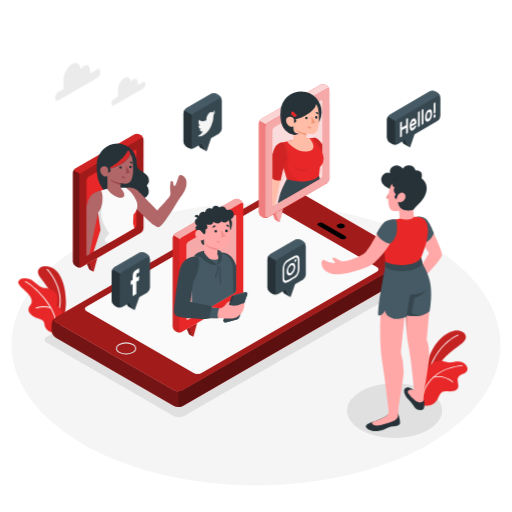
t = 0.00 s
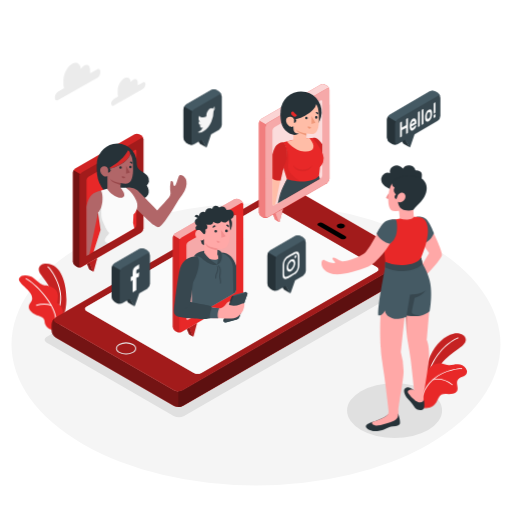
t = 0.56 s
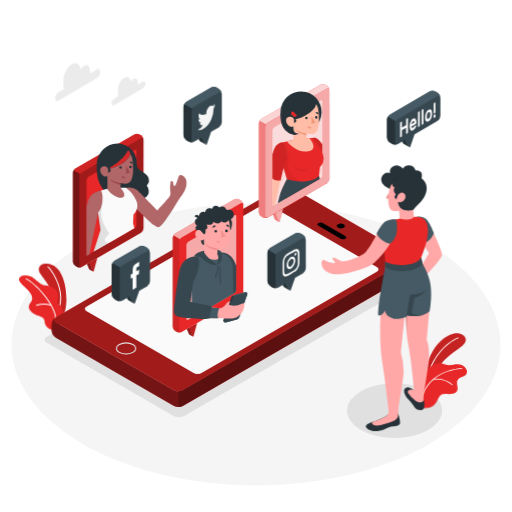
t = 0.94 s
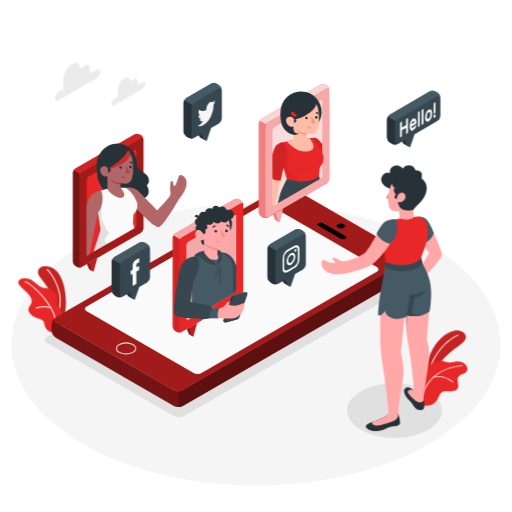
t = 1.50 s
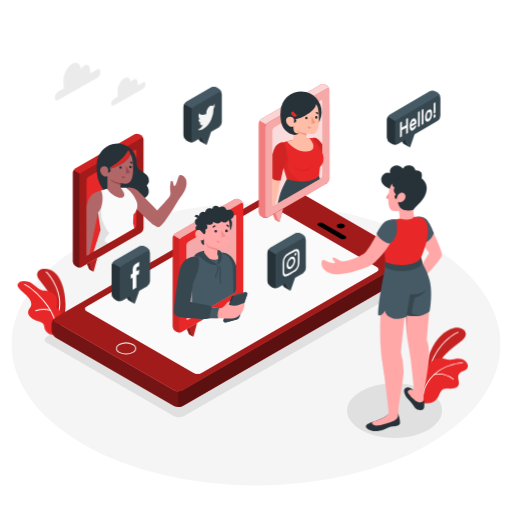
t = 2.06 s
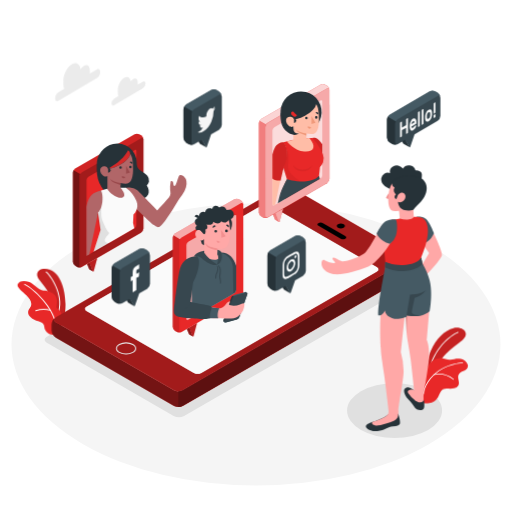
t = 2.44 s

The animated SVG that drew these frames (rendered in a browser with its animation timeline set to each time). Animation: 2 CSS @keyframes rules; one cycle of 3.00 s, repeats indefinitely.

<svg class="animated" id="freepik_stories-social-networking" xmlns="http://www.w3.org/2000/svg" viewBox="0 0 500 500" version="1.1" xmlns:xlink="http://www.w3.org/1999/xlink" xmlns:svgjs="http://svgjs.com/svgjs"><style>svg#freepik_stories-social-networking:not(.animated) .animable {opacity: 0;}svg#freepik_stories-social-networking.animated #freepik--Clouds--inject-35 {animation: 1.5s Infinite  linear wind;animation-delay: 0s;}svg#freepik_stories-social-networking.animated #freepik--Plants--inject-35 {animation: 3s Infinite  linear wind;animation-delay: 0s;}svg#freepik_stories-social-networking.animated #freepik--social-icons--inject-35 {animation: 3s Infinite  linear floating;animation-delay: 0s;}            @keyframes wind {                0% {                    transform: rotate( 0deg );                }                25% {                    transform: rotate( 1deg );                }                75% {                    transform: rotate( -1deg );                }            }                    @keyframes floating {                0% {                    opacity: 1;                    transform: translateY(0px);                }                50% {                    transform: translateY(-10px);                }                100% {                    opacity: 1;                    transform: translateY(0px);                }            }        </style><g id="freepik--Floor--inject-35" class="animable" style="transform-origin: 249.99px 336.36px;"><ellipse id="freepik--floor--inject-35" cx="249.99" cy="336.36" rx="238.75" ry="137.84" style="fill: rgb(245, 245, 245); transform-origin: 249.99px 336.36px;" class="animable"></ellipse></g><g id="freepik--Shadows--inject-35" class="animable" style="transform-origin: 237.662px 310.362px;"><ellipse id="freepik--Shadow--inject-35" cx="385.32" cy="400.95" rx="46.39" ry="26.79" style="fill: rgb(224, 224, 224); transform-origin: 385.32px 400.95px;" class="animable"></ellipse><path id="freepik--shadow--inject-35" d="M45.73,334.76l123.86,71.5a11.27,11.27,0,0,0,10.21,0L413,271.61c2.82-1.63,2.82-4.27,0-5.9L289.18,194.2a11.33,11.33,0,0,0-10.21,0L45.73,328.86C42.91,330.49,42.91,333.13,45.73,334.76Z" style="fill: rgb(224, 224, 224); transform-origin: 229.365px 300.234px;" class="animable"></path></g><g id="freepik--Clouds--inject-35" class="animable" style="transform-origin: 97.93px 82.3383px;"><g id="freepik--clouds--inject-35" class="animable" style="transform-origin: 97.93px 82.3383px;"><path d="M94.79,67.79l-7,4a9.55,9.55,0,0,0,.06-1.06V68.42c0-4.17-2.53-6.09-5.66-4.28a10.44,10.44,0,0,0-3.38,3.45c-.51-5.29-4.07-7.56-8.4-5.07-4.68,2.71-8.47,9.95-8.47,16.19v3.51a10.89,10.89,0,0,0,.72,4.12L56.83,89.7a7.51,7.51,0,0,0-3.14,6c0,2.32,1.4,3.38,3.14,2.38l38-21.92a7.53,7.53,0,0,0,3.14-6C97.93,67.85,96.52,66.78,94.79,67.79Z" style="fill: rgb(235, 235, 235); transform-origin: 75.83px 79.9829px;" id="elcb5dstqngxn" class="animable"></path><path d="M139.8,80l-5.29,3a7.31,7.31,0,0,0,.05-.8V80.5c0-3.15-1.92-4.59-4.28-3.23a7.81,7.81,0,0,0-2.54,2.6c-.39-4-3.08-5.7-6.35-3.82-3.53,2-6.39,7.51-6.39,12.22v2.64a8.43,8.43,0,0,0,.54,3.12l-4.39,2.53a5.69,5.69,0,0,0-2.37,4.53c0,1.75,1.06,2.55,2.37,1.79L139.8,86.34a5.66,5.66,0,0,0,2.37-4.53C142.17,80.07,141.11,79.27,139.8,80Z" style="fill: rgb(235, 235, 235); transform-origin: 125.475px 89.2259px;" id="elos0sx1350en" class="animable"></path></g></g><g id="freepik--Plants--inject-35" class="animable animator-active" style="transform-origin: 237.131px 328.055px;"><g id="freepik--plants--inject-35" class="animable" style="transform-origin: 433.287px 359.501px;"><path d="M415.73,370.78s-.49-14,4.79-25.76,13.7-19.82,22.4-21.83,17,5,8.42,12-24.47,15.12-29.08,37.06Z" style="fill: #E82828; transform-origin: 435.334px 347.545px;" id="el5zx9kz0itvj" class="animable"></path><g id="elproi93uuemb"><g style="opacity: 0.15; transform-origin: 435.334px 347.545px;" class="animable" id="elc8hkywstllk"><path d="M415.73,370.78s-.49-14,4.79-25.76,13.7-19.82,22.4-21.83,17,5,8.42,12-24.47,15.12-29.08,37.06Z" id="eln28ituvtm0b" class="animable" style="transform-origin: 435.334px 347.545px;"></path></g></g><path d="M417.78,366.81h-.1a.48.48,0,0,1-.35-.58c5.88-24.25,22.14-36.43,29.92-39.48a.48.48,0,0,1,.34.89c-7.61,3-23.55,14.95-29.34,38.82A.46.46,0,0,1,417.78,366.81Z" style="fill: rgb(255, 255, 255); transform-origin: 432.581px 346.773px;" id="eldy5owukcr0d" class="animable"></path><path d="M456.23,361.67c-.72,1.73-2.57,2.67-4.29,3.42s-3.59,1.55-4.48,3.19c-1.81,3.32,1.42,7.84-.53,11.08a5.86,5.86,0,0,1-3.94,2.42c-1.29.28-2.61.31-3.92.46a16.48,16.48,0,0,1-1.87-.1,8.51,8.51,0,0,0-5.4.72c-2.56,1.53-3.27,4.83-4.78,7.4A12.37,12.37,0,0,1,418.4,396c-2.94.46-7.37-.08-8.17-1.36-.6-1,1-4,1-5.16a47,47,0,0,1,.89-8.78,16.84,16.84,0,0,0,.45-4c-.05-1.51-.09-3-.12-4.52s-.44-2.9.1-4.56a17.07,17.07,0,0,1,2.43-4.35q1.43-2,2.89-4a23.57,23.57,0,0,1,3.82-4.33,12.32,12.32,0,0,1,9.42-2.64c2.75.38,5.47,1.85,8.29,1.65s5.42-1,8.23-.88a9.79,9.79,0,0,1,7.71,3.76A5.21,5.21,0,0,1,456.23,361.67Z" style="fill: #E82828; transform-origin: 433.287px 374.175px;" id="elj5cybampzzn" class="animable"></path><path d="M412.46,387.25h0a.42.42,0,0,1-.31-.51c6.15-25.8,33.05-30.21,39.38-29.92a.42.42,0,0,1,.4.44.42.42,0,0,1-.44.4c-6.19-.28-32.5,4-38.52,29.27A.42.42,0,0,1,412.46,387.25Z" style="fill: rgb(255, 255, 255); transform-origin: 432.034px 372.034px;" id="elxzr8mcd1d7" class="animable"></path><path d="M442.11,373.48a.39.39,0,0,1-.22-.11,22.44,22.44,0,0,0-18.51-4.69.42.42,0,1,1-.14-.83,23.28,23.28,0,0,1,19.23,4.91.42.42,0,0,1-.36.72Z" style="fill: rgb(255, 255, 255); transform-origin: 432.746px 370.458px;" id="elh774i2uoc6u" class="animable"></path></g><g id="freepik--plants--inject-35" class="animable" style="transform-origin: 41.0884px 292.144px;"><path d="M63.79,303.3C66.11,289,62.27,258.53,43,260c-4.2.3-8.52,4.54-4,10.54,3.66,4.92,7.51,9.71,10.51,15.08,3.15,5.65,3,12.25,4.12,18.59.48,2.66,1.48,5.88,4.14,6.38a4.53,4.53,0,0,0,4.33-2.09,11.68,11.68,0,0,0,1.63-4.77Z" style="fill: #E82828; transform-origin: 50.7353px 285.283px;" id="elrogotjy90ol" class="animable"></path><g id="eldeuhkfjqau"><path d="M63.79,303.3C66.11,289,62.27,258.53,43,260c-4.2.3-8.52,4.54-4,10.54,3.66,4.92,7.51,9.71,10.51,15.08,3.15,5.65,3,12.25,4.12,18.59.48,2.66,1.48,5.88,4.14,6.38a4.53,4.53,0,0,0,4.33-2.09,11.68,11.68,0,0,0,1.63-4.77Z" style="opacity: 0.15; transform-origin: 50.7353px 285.283px;" class="animable" id="elyb3300xrqx8"></path></g><path d="M57.75,302.11a.5.5,0,0,1-.34-.62c4.64-16.88-8.16-35.13-11.78-38a.5.5,0,0,1-.09-.7.51.51,0,0,1,.7-.09c3.73,2.92,16.92,21.6,12.13,39a.5.5,0,0,1-.62.35Z" style="fill: rgb(255, 255, 255); transform-origin: 52.4204px 282.355px;" id="elnmq05yeu96n" class="animable"></path><path d="M56,292c0-.26,0-.53,0-.8a9,9,0,0,0-2-5.49,9.27,9.27,0,0,0-1.69-1.5,17.41,17.41,0,0,0-7.54-3,23.3,23.3,0,0,1-3.63-.6c-3.39-1.1-6-4.39-8.93-6.35C29,272,20.89,270,18.18,274.32c-2,3.12,4,7.22,8.09,11.36s6.32,8.27,3.4,12.24c-2.51,3.4-3.15,6.86,2.16,10.56,4.72,3.28,11.45,2.47,11.63,8.29.1,3.32,3.74,8.34,9.26,7.47,1.88-.3,4.12-2.53,5.25-3.95a14.23,14.23,0,0,0,2.58-5.44,20.62,20.62,0,0,0,.38-8.6,11.76,11.76,0,0,0-1.35-4.08c-.81-1.31-2.34-2.29-3.51-3.31a2.08,2.08,0,0,1-.45-.49,1.94,1.94,0,0,1-.1-1.24A38.12,38.12,0,0,0,56,292Z" style="fill: #E82828; transform-origin: 39.4984px 298.055px;" id="el1cb87uiraxo" class="animable"></path><path d="M54.44,315.55a.49.49,0,0,1-.36-.45c-.82-16-21.14-35.68-29.49-39.69a.5.5,0,0,1-.23-.67.49.49,0,0,1,.66-.23c8.52,4.08,29.22,24.15,30.06,40.54a.49.49,0,0,1-.47.52A.47.47,0,0,1,54.44,315.55Z" style="fill: rgb(255, 255, 255); transform-origin: 39.6949px 295.015px;" id="elyudl85o8x79" class="animable"></path><path d="M35.19,301.3a.53.53,0,0,1-.32-.3.51.51,0,0,1,.28-.65A25.3,25.3,0,0,1,49.74,300h0a.5.5,0,0,1,.34.61.5.5,0,0,1-.61.35,24.71,24.71,0,0,0-14,.36A.53.53,0,0,1,35.19,301.3Z" style="fill: rgb(255, 255, 255); transform-origin: 42.4673px 300.212px;" id="elctq2g0374bs" class="animable"></path></g></g><g id="freepik--Device--inject-35" class="animable" style="transform-origin: 226.62px 289.417px;"><g id="freepik--Mobile--inject-35" class="animable" style="transform-origin: 226.62px 289.417px;"><g id="freepik--device--inject-35" class="animable" style="transform-origin: 226.62px 289.417px;"><path d="M54,310.09c-1.73,1.34-1.54,3.25.56,4.46l115.32,66.59a9.29,9.29,0,0,0,8.39,0l220.4-127.24c2.13-1.23,2.3-3.17.49-4.51a9.34,9.34,0,0,1,3.7,6.94v5.54a9.23,9.23,0,0,1-4.2,7.27L178.29,396.37a9.28,9.28,0,0,1-8.4,0L54.57,329.79a9.2,9.2,0,0,1-4.19-7.26l0-5.56A9.39,9.39,0,0,1,54,310.09Z" style="fill: #E82828; transform-origin: 226.62px 323.382px;" id="eli39cedf6jy" class="animable"></path><g id="els50pz45kl7p"><path d="M54,310.09c-1.73,1.34-1.54,3.25.56,4.46l115.32,66.59a9.29,9.29,0,0,0,8.39,0l220.4-127.24c2.13-1.23,2.3-3.17.49-4.51a9.34,9.34,0,0,1,3.7,6.94v5.54a9.23,9.23,0,0,1-4.2,7.27L178.29,396.37a9.28,9.28,0,0,1-8.4,0L54.57,329.79a9.2,9.2,0,0,1-4.19-7.26l0-5.56A9.39,9.39,0,0,1,54,310.09Z" style="opacity: 0.5; transform-origin: 226.62px 323.382px;" class="animable" id="eluarbvtijkro"></path></g><path d="M54.56,314.55l115.32,66.59a9.29,9.29,0,0,0,8.39,0l220.4-127.24c2.31-1.34,2.31-3.51,0-4.84L283.35,182.46a9.29,9.29,0,0,0-8.39,0L54.56,309.71C52.25,311.05,52.25,313.22,54.56,314.55ZM257.22,199.68c2-1.15,4-.48,6,.67l104.86,60.54c2,1.14,2,3,0,4.15L196.52,364.11a8,8,0,0,1-7.2,0L84.47,303.57c-2-1.15-2-3,0-4.15Z" style="fill: #E82828; transform-origin: 226.615px 281.8px;" id="elcm4qfhksuq" class="animable"></path><g id="elobu7hi931m"><path d="M54.56,314.55l115.32,66.59a9.29,9.29,0,0,0,8.39,0l220.4-127.24c2.31-1.34,2.31-3.51,0-4.84L283.35,182.46a9.29,9.29,0,0,0-8.39,0L54.56,309.71C52.25,311.05,52.25,313.22,54.56,314.55ZM257.22,199.68c2-1.15,4-.48,6,.67l104.86,60.54c2,1.14,2,3,0,4.15L196.52,364.11a8,8,0,0,1-7.2,0L84.47,303.57c-2-1.15-2-3,0-4.15Z" style="opacity: 0.3; transform-origin: 226.615px 281.8px;" class="animable" id="elr3x5pk00rr"></path></g><path d="M399.16,249.38a9.34,9.34,0,0,1,3.7,6.94v5.54a9.25,9.25,0,0,1-4.2,7.27L178.29,396.37a8.71,8.71,0,0,1-4.21,1V382.13a8.51,8.51,0,0,0,4.19-1l220.4-127.24C400.8,252.66,401,250.72,399.16,249.38Z" style="fill: #E82828; transform-origin: 288.47px 323.376px;" id="elgdr4k5vdfen" class="animable"></path><g id="el6o03m01pjf2"><path d="M399.16,249.38a9.34,9.34,0,0,1,3.7,6.94v5.54a9.25,9.25,0,0,1-4.2,7.27L178.29,396.37a8.71,8.71,0,0,1-4.21,1V382.13a8.51,8.51,0,0,0,4.19-1l220.4-127.24C400.8,252.66,401,250.72,399.16,249.38Z" style="opacity: 0.6; transform-origin: 288.47px 323.376px;" class="animable" id="elahv9tb36u4"></path></g><path d="M330,222.3c-1.56-.9-1.56-2.35,0-3.25a6.19,6.19,0,0,1,5.62,0c1.55.9,1.55,2.35,0,3.25A6.25,6.25,0,0,1,330,222.3Z" id="el8gk89mo3c5t" class="animable" style="transform-origin: 332.806px 220.671px;"></path><path d="M123.12,346.14a14.07,14.07,0,0,1-6.87-1.64h0c-1.93-1.12-3-2.63-3-4.26s1.06-3.14,3-4.25A15.19,15.19,0,0,1,130,336c1.93,1.11,3,2.62,3,4.25s-1.06,3.14-3,4.26A14.07,14.07,0,0,1,123.12,346.14Zm0-10.81a13,13,0,0,0-6.37,1.52c-1.61.93-2.49,2.13-2.49,3.39s.88,2.46,2.49,3.39h0a14.09,14.09,0,0,0,12.74,0c1.61-.93,2.49-2.13,2.49-3.39s-.88-2.46-2.49-3.39A13.07,13.07,0,0,0,123.12,335.33Z" style="fill: rgb(230, 230, 230); transform-origin: 123.125px 340.247px;" id="elt01uoxqclyj" class="animable"></path><path d="M332.72,233.07,311,220.53c-1.29-.74-1.36-1.92-.14-2.62a5,5,0,0,1,4.54.08l21.71,12.54c1.3.74,1.36,1.92.15,2.62A5.07,5.07,0,0,1,332.72,233.07Z" id="elimxft3pgi" class="animable" style="transform-origin: 324.057px 225.526px;"></path><path d="M257.22,199.68c2-1.15,4-.48,6,.67l104.86,60.54c2,1.14,2,3,0,4.15L196.52,364.11a8,8,0,0,1-7.2,0L84.47,303.57c-2-1.15-2-3,0-4.15Z" style="fill: rgb(250, 250, 250); transform-origin: 226.275px 282.024px;" id="elwhgwze2vri" class="animable"></path></g></g></g><g id="freepik--character-bubbles--inject-35" class="animable" style="transform-origin: 196.41px 205.396px;"><g id="freepik--character-bubble--inject-35" class="animable" style="transform-origin: 126.669px 197.856px;"><g id="freepik--speach-bubble--inject-35" class="animable" style="transform-origin: 105.625px 197.856px;"><path d="M90.77,265.09l-3.45-2a.43.43,0,0,1-.22-.2l-2.16-5.22,2.81-1.63-.08.25Z" style="fill: #E82828; transform-origin: 87.855px 260.565px;" id="el0mcfcdj0jxa" class="animable"></path><g id="el2o5jjfhaijd"><g style="opacity: 0.4; transform-origin: 87.855px 260.565px;" class="animable" id="elb556bfdt73l"><path d="M90.77,265.09l-3.45-2a.43.43,0,0,1-.22-.2l-2.16-5.22,2.81-1.63-.08.25Z" id="el63hsothizc8" class="animable" style="transform-origin: 87.855px 260.565px;"></path></g></g><path d="M87.32,256.3l3.28,8.62a.49.49,0,0,0,.89-.08L95,251.89Z" style="fill: #E82828; transform-origin: 91.16px 258.53px;" id="elk78s6b8v88" class="animable"></path><g id="eldi4j4ypbu6w"><path d="M87.32,256.3l3.28,8.62a.49.49,0,0,0,.89-.08L95,251.89Z" style="opacity: 0.2; transform-origin: 91.16px 258.53px;" class="animable" id="el8mioc6oz5ox"></path></g><path d="M140.11,136.14a5.08,5.08,0,0,0-2.29-4L136,131.09a5.08,5.08,0,0,0-4.59,0L73.42,164.55a5.05,5.05,0,0,0-2.29,4v87a5.05,5.05,0,0,0,2.29,4l1.87,1.08a5.06,5.06,0,0,0,4.58,0l57.8-33.4a5.31,5.31,0,0,0,2.45-4.24Z" style="fill: #E82828; transform-origin: 105.625px 195.86px;" id="elh39g2apxu3" class="animable"></path><g id="elmq2x5mhy9o"><path d="M80,260.51l57.67-33.29a5.42,5.42,0,0,0,2.45-4.24V136.32c0-1.56-1.09-2.19-2.44-1.41L80,168.17a5.42,5.42,0,0,0-2.45,4.24V259.1C77.55,260.66,78.65,261.29,80,260.51Z" style="opacity: 0.3; transform-origin: 108.835px 197.71px;" class="animable" id="elkepqqbym8dn"></path></g><path d="M86.36,248.81l45-25.95a4.1,4.1,0,0,0,1.85-3.21v-72c0-1.19-.83-1.66-1.85-1.07L86.36,172.56a4.09,4.09,0,0,0-1.86,3.21v72C84.5,248.92,85.33,249.4,86.36,248.81Z" style="fill: #E82828; transform-origin: 108.855px 197.694px;" id="elor1jcdgxh5" class="animable"></path><g id="elrqaolrwy2un"><path d="M71.13,255.57a5.05,5.05,0,0,0,2.29,4l1.87,1.08a5.09,5.09,0,0,0,4.19.19c-1.08.41-1.9-.21-1.9-1.51V172.25a4.75,4.75,0,0,1,.67-2.26l-6.45-3.73a4.64,4.64,0,0,0-.67,2.26Z" style="opacity: 0.5; transform-origin: 75.305px 213.731px;" class="animable" id="elt26t4djys4a"></path></g><g id="elvhsp1bq8sy"><path d="M140.1,136c0-1.11-1-1.92-2.43-1.1l-57.8,33.37A4.44,4.44,0,0,0,78.26,170l-6.45-3.72a4.51,4.51,0,0,1,1.61-1.71l57.94-33.46a5.08,5.08,0,0,1,4.59,0l1.87,1.08A5.11,5.11,0,0,1,140.1,136Z" style="opacity: 0.1; transform-origin: 105.955px 150.281px;" class="animable" id="el3hiwxtxugyg"></path></g></g><path d="M133.78,195.05c-6.14.18-22.55-.73-22.55-.73h0A32.48,32.48,0,0,1,94.48,165.9v-5.09a20.63,20.63,0,0,1,16-20.27,18.88,18.88,0,0,1,23.06,18.4c0,2.5.44,4.76,2.33,6.57a18,18,0,0,0,3.43,2.35,16,16,0,0,1,4.59,3.78,7.25,7.25,0,0,1,1.6,5.59,6.83,6.83,0,0,1-1.76,3.37.61.61,0,0,0-.13,1c1.64,2.54,2.32,5.93.94,8.63a8.25,8.25,0,0,1-4.23,3.7,16.62,16.62,0,0,1-5.59,1.13Z" style="fill: rgb(38, 50, 56); transform-origin: 120.017px 167.573px;" id="el21o2armt3wc" class="animable"></path><path d="M103.65,197.48a12.74,12.74,0,0,1-7.88,10.24h0l-8.44,40.53-2.82,1.62-.1-48c2.46-12.22,6.68-13.64,14.25-15.83C98.65,186.07,104.8,190,103.65,197.48Z" style="fill: rgb(177, 102, 104); transform-origin: 94.1017px 217.955px;" id="elt21t9l8rqo" class="animable"></path><path d="M174,195.78a227.89,227.89,0,0,1-12.74,19.79c-1.14,1.51-4.31,5.69-6,6.11-2.11.52-3.91-1.15-5-1.92-3.83-2.66-23.64-22.36-23.64-22.36-6.17-8.6-4.61-14.08-3.78-14.08s7.16-1.66,12.58,3.63c4.09,4,18.09,18.47,18.09,18.47,3.31-3.88,5.48-5.8,8.78-9.7,1.6-1.89,4-3.93,4.16-6.54a23.79,23.79,0,0,0-.32-3.56,30,30,0,0,1,.51-8.13,1.08,1.08,0,0,1,.1-.35.79.79,0,0,1,.39-.33,1.43,1.43,0,0,1,1.62.65,3.85,3.85,0,0,1,.49,1.8,5,5,0,0,0,.4,1.84.86.86,0,0,0,.24.3.72.72,0,0,0,.38.1c.76,0,1.16-.81,1.43-1.41a26.36,26.36,0,0,0,1.58-4.33c.27-1,.74-2,1.08-3a3.09,3.09,0,0,1,.93-1.57,2.83,2.83,0,0,1,2.88.19,8.13,8.13,0,0,1,1.43.89,7.83,7.83,0,0,1,2.42,4.51,12.47,12.47,0,0,1-.39,6,22.83,22.83,0,0,1-3.79,7.55C176.5,192.15,175.1,193.87,174,195.78Z" style="fill: rgb(177, 102, 104); transform-origin: 152.121px 196.331px;" id="elk2zu31qdk6c" class="animable"></path><path d="M130.34,209.58l-.4,8.28,1.22,5.09-19.74,11.4-20,11.52,6.72-21.3-2.42-16.84h0c.26-.22,3.22-3.2,4.18-10.24.9-6.73-.78-10.74-1.3-11.41.27-.09,6.27-1.71,6.27-1.71l12.79-1,5.3-.08a31,31,0,0,1,10.27,13C136.41,204.07,130.34,209.58,130.34,209.58Z" style="fill: rgb(250, 250, 250); transform-origin: 112.786px 214.58px;" id="elau4k2iag7g4" class="animable"></path><g id="el6bqb2fa9kg"><path d="M102.39,234.13c.85-3.79,5.53-5.84,3.68-7.37S99.49,215.63,99,211.22a59.23,59.23,0,0,1,0-10.28h0c-1.17,5.73-3.64,8.23-3.87,8.43h0l2.42,16.84-6.72,21.3,17.38-10C104.2,237.55,101.9,236.3,102.39,234.13Z" style="opacity: 0.1; transform-origin: 99.52px 224.225px;" class="animable" id="elfbv4mf0s8x8"></path></g><g id="elkvio3vu1k0h"><path d="M127.09,150.27c-.38,3.71-4.53,7.62-10.71,11.07s-10.84,3.32-10.84,3.32C121.19,156.56,125,146.8,125,146.8,127.09,147.71,127.09,150.27,127.09,150.27Z" style="fill: #E82828; opacity: 0.9; transform-origin: 116.315px 155.73px;" class="animable" id="el17r08yk3ypu"></path></g><path d="M127.09,150.27c1.28,1.29,3,4.67,2.86,16-.15,9.58-3.23,12-4.79,12.66s-4.56.3-7.49-.17l0,4.67s4,4.5,3.72,7.13-4.29,4.58-11.82-1c-3.66-2.73-4.69-5.14-4.69-5.14l0-12.58s-1.71,1.68-4.64-.85c-2.43-2.09-3.26-5.63-1.4-7.55a4.19,4.19,0,0,1,6.68,1.28s4.66.14,10.85-3.31S126.7,154,127.09,150.27Z" style="fill: rgb(177, 102, 104); transform-origin: 113.891px 171.709px;" id="elad6kohf55fs" class="animable"></path><path d="M118.89,163.53a1.23,1.23,0,0,1-1.13,1.32,1.25,1.25,0,0,1-1.28-1.19,1.21,1.21,0,1,1,2.41-.13Z" style="fill: rgb(38, 50, 56); transform-origin: 117.682px 163.573px;" id="elu324qtajxc" class="animable"></path><path d="M119.05,171.76l3.2,1a1.63,1.63,0,0,1-2.06,1.16A1.76,1.76,0,0,1,119.05,171.76Z" style="fill: rgb(154, 74, 77); transform-origin: 120.615px 172.876px;" id="eluk5ssgr1lc" class="animable"></path><path d="M129.09,160.14l-2.45-1.67a1.42,1.42,0,0,1,2-.43A1.55,1.55,0,0,1,129.09,160.14Z" style="fill: rgb(38, 50, 56); transform-origin: 127.981px 158.969px;" id="elc3x2gr7cqbl" class="animable"></path><path d="M128.55,163a1.2,1.2,0,1,1-1.27-1.19A1.23,1.23,0,0,1,128.55,163Z" style="fill: rgb(38, 50, 56); transform-origin: 127.35px 163.009px;" id="elyijey7u3f8" class="animable"></path><polygon points="123.12 161.73 123.11 169.57 126.92 168.37 123.12 161.73" style="fill: rgb(154, 74, 77); transform-origin: 125.015px 165.65px;" id="el9597gjbg03m" class="animable"></polygon><path d="M117.67,178.73c-3.08-.38-9.43-2.15-10.43-4.65a6.5,6.5,0,0,0,2.24,3.18c1.91,1.61,8.21,3.39,8.21,3.39Z" style="fill: rgb(154, 74, 77); transform-origin: 112.465px 177.365px;" id="elbq0s27usbk" class="animable"></path><path d="M105.56,168.6a2.41,2.41,0,1,0,0-4.82Z" style="fill: rgb(38, 50, 56); transform-origin: 106.765px 166.19px;" id="elj16o2k8e0m9" class="animable"></path></g><g id="freepik--character-bubble--inject-35" class="animable" style="transform-origin: 205.126px 261.371px;"><g id="freepik--speach-bubble--inject-35" class="animable" style="transform-origin: 203.105px 261.371px;"><path d="M188.26,328.62l-3.45-2a.48.48,0,0,1-.22-.2l-2.17-5.22,2.82-1.63-.09.25Z" style="fill: #E82828; transform-origin: 185.34px 324.095px;" id="el7yc94x4e7kl" class="animable"></path><g id="elgh0gkyj65bk"><g style="opacity: 0.4; transform-origin: 185.34px 324.095px;" class="animable" id="el7iwd1k4aljx"><path d="M188.26,328.62l-3.45-2a.48.48,0,0,1-.22-.2l-2.17-5.22,2.82-1.63-.09.25Z" id="elmrzcdiclmid" class="animable" style="transform-origin: 185.34px 324.095px;"></path></g></g><path d="M184.81,319.83l3.28,8.62a.49.49,0,0,0,.89-.08l3.46-12.95Z" style="fill: #E82828; transform-origin: 188.625px 322.06px;" id="el7zw1sv48ggp" class="animable"></path><g id="el7um5uds0paw"><path d="M184.81,319.83l3.28,8.62a.49.49,0,0,0,.89-.08l3.46-12.95Z" style="opacity: 0.2; transform-origin: 188.625px 322.06px;" class="animable" id="ele257binmx1"></path></g><path d="M237.59,199.67a5.05,5.05,0,0,0-2.29-4l-1.87-1.08a5.06,5.06,0,0,0-4.58,0l-57.94,33.46a5.06,5.06,0,0,0-2.3,4V319.1a5.06,5.06,0,0,0,2.3,4l1.86,1.08a5.08,5.08,0,0,0,4.59,0l57.8-33.41a5.29,5.29,0,0,0,2.44-4.23Z" style="fill: #E82828; transform-origin: 203.105px 259.385px;" id="el4zjqoonumvr" class="animable"></path><g id="el6ne8s0mb31n"><path d="M183.84,312.34l45-25.95a4.1,4.1,0,0,0,1.85-3.21v-72c0-1.18-.83-1.66-1.85-1.07l-45,26A4.1,4.1,0,0,0,182,239.3v72C182,312.45,182.82,312.93,183.84,312.34Z" style="fill: rgb(255, 255, 255); opacity: 0.6; transform-origin: 206.345px 261.225px;" class="animable" id="eliw8xat7hldk"></path></g><g id="ellvif8vvc2z"><path d="M168.61,319.1a5.06,5.06,0,0,0,2.3,4l1.86,1.08a5.16,5.16,0,0,0,4.2.19c-1.08.41-1.9-.21-1.9-1.51v-87a4.65,4.65,0,0,1,.68-2.26l-6.46-3.73a4.75,4.75,0,0,0-.67,2.26Z" style="opacity: 0.1; transform-origin: 172.79px 277.299px;" class="animable" id="ely1tb84o9cd9"></path></g><g id="elk2yn7x254f"><path d="M237.59,199.54c0-1.11-1.06-1.92-2.44-1.1l-57.79,33.37a4.54,4.54,0,0,0-1.62,1.71l-6.45-3.72a4.61,4.61,0,0,1,1.62-1.71l57.94-33.47a5.13,5.13,0,0,1,4.58,0l1.88,1.08A5.16,5.16,0,0,1,237.59,199.54Z" style="fill: rgb(255, 255, 255); opacity: 0.6; transform-origin: 203.44px 213.8px;" class="animable" id="el0188oql76566"></path></g></g><path d="M230.65,283.18V259.39c-2.45-7.54-7.62-13.52-15.67-12.76l7.43,18.66L228,286.83l.76-.44A4.1,4.1,0,0,0,230.65,283.18Z" style="fill: rgb(55, 71, 79); transform-origin: 222.815px 266.697px;" id="elzqp4eyp66ag" class="animable"></path><path d="M192.2,250.21c-1.89.84-3,3.57-3.72,5.5a30.53,30.53,0,0,0-2,9.35l.89,26.08-.32,19.34,41-23.65s-.56-18.64-.56-25.35c0-.3,0-.61,0-.92a15.1,15.1,0,0,0-11.9-13.87c-2.33-.53-16.24,1.27-16.24,1.27l-7.12,2.25Z" style="fill: rgb(69, 90, 100); transform-origin: 207.265px 278.536px;" id="elewnwwwtfxrl" class="animable"></path><path d="M215.81,274.65a15,15,0,0,0-.31-2.22,12.7,12.7,0,0,1-.36-2.46,16.32,16.32,0,0,1,.27-2.51c.44-2.82.58-6-1.52-8.24-.22-.24-.94-.23-.69.23a10.2,10.2,0,0,1,1.36,4.1,19.3,19.3,0,0,1-.34,4.36,12.66,12.66,0,0,0-.18,2.38,16.16,16.16,0,0,0,.38,2.17,20.56,20.56,0,0,1,.39,2.05c0,.34.07.69.08,1a5.35,5.35,0,0,0,0,1.2c.07.26.45.48.62.19A4.62,4.62,0,0,0,215.81,274.65Z" style="fill: rgb(55, 71, 79); transform-origin: 214.494px 268.051px;" id="elc492flll47" class="animable"></path><path d="M213.09,261.56c-.08-.7-.37-1.91-1.21-2.08-.14,0-.2.12-.17.23a7.72,7.72,0,0,1,.42,1.11,7.36,7.36,0,0,1,.1,1.25,11.36,11.36,0,0,1-.33,2.6c-.3,1.17-1,2.23-1.3,3.4a6.44,6.44,0,0,0-.07,4.18c.06.14.26.23.34.07a7.79,7.79,0,0,0,.42-2.6,9.35,9.35,0,0,1,.53-2.16,17.44,17.44,0,0,0,1.15-3.17A10,10,0,0,0,213.09,261.56Z" style="fill: rgb(55, 71, 79); transform-origin: 211.678px 265.943px;" id="elkdbe8t73di" class="animable"></path><path d="M202.9,218.67a11.83,11.83,0,1,0,11.83-11.83A11.83,11.83,0,0,0,202.9,218.67Z" style="fill: rgb(38, 50, 56); transform-origin: 214.73px 218.67px;" id="ell0r1tw2k8q" class="animable"></path><path d="M194.28,227.08s1.92,9,2.69,10.49a4.07,4.07,0,0,0,2.35,1.9l-.13-6.34Z" style="fill: rgb(38, 50, 56); transform-origin: 196.8px 233.275px;" id="el3tpjbfjq4fx" class="animable"></path><path d="M196.75,214.16a2.1,2.1,0,0,0-1.08-1.33,2.61,2.61,0,0,0-1.14-.15,5.06,5.06,0,0,0-3,1.12,3.83,3.83,0,0,0-1.37,2.82,5.06,5.06,0,0,0,2.05,3.7,2.45,2.45,0,0,0-1.24,2.89,4.47,4.47,0,0,0,1.42,2.13,11.21,11.21,0,0,0,1.74,1.56,3.27,3.27,0,0,0,1.39.33,23.34,23.34,0,0,1,2.34.27l-.45-5c-.12-1.36-.25-2.72-.37-4.08,0-.6-.13-1.21-.16-1.81a10.72,10.72,0,0,0-.14-2.4Z" style="fill: rgb(38, 50, 56); transform-origin: 194.01px 220.085px;" id="eljxfiw4zq9u" class="animable"></path><path d="M199,227.5c-.72.43-1.75-1-2.65-1.89s-3.8-2.21-5.26.85,1.29,7.25,3.58,8c4,1.24,4.55-1.3,4.55-1.3l.29,16h0c4.92,6.31,18.57,5.82,12.88-.76v-5.69a25,25,0,0,0,5.33.27c2.91-.45,4.74-2.74,5.62-5.89,1.42-5.06,2-9.14.75-19.08-1.31-10.91-14-11-20.84-6.71S199,227.5,199,227.5Z" style="fill: rgb(255, 168, 167); transform-origin: 207.729px 231.143px;" id="elyzmqiwz60d" class="animable"></path><path d="M212,258.22a36.79,36.79,0,0,1-12.59-11.38l0-2.11s-5.85,1.15-7.86,3.08-2,2.67-2,2.67l2.88-.27s2-.5,5.47,2.65C202.36,256.91,209.43,260.22,212,258.22Z" style="fill: rgb(55, 71, 79); transform-origin: 200.775px 251.775px;" id="el95kmzk031g" class="animable"></path><path d="M212.35,245.26v3.11a10.27,10.27,0,0,1,.84,3.7,22.71,22.71,0,0,1-1.17,6.15s1.16,0,2.7-1.74c2.59-2.88,1.92-7.71,1.69-9.21s-1.88-2.76-4.07-3.31Z" style="fill: rgb(55, 71, 79); transform-origin: 214.34px 251.09px;" id="el3bcs00xi0zq" class="animable"></path><path d="M195.25,218.17c-.2-1.06.39-2.09.26-3.15s-.81-1.55-1.11-2.44a4.38,4.38,0,0,1,.57-3.83,4.7,4.7,0,0,1,3.38-1.94,2.65,2.65,0,0,1,2,.52,3.47,3.47,0,0,1,.78-2.39,4.49,4.49,0,0,1,2.78-1.65,4.8,4.8,0,0,1,1.73.09c.16,0,1.5.42,1.47.6a3.78,3.78,0,0,1,3-3,4.32,4.32,0,0,1,4,1.53,4.31,4.31,0,0,1,4.25-.53,4.8,4.8,0,0,1,1.83,1.24,5.26,5.26,0,0,1,.66.89c.18.3.2.68.37.95a6.32,6.32,0,0,1,3.42-.2,4.93,4.93,0,0,1,3.64,4.34,4.5,4.5,0,0,1-.81,3.23,4,4,0,0,1-3.91,1.43,4.38,4.38,0,0,1-7.46,2.11,4.05,4.05,0,0,1-1.31,1.48,4.78,4.78,0,0,1-3.43.56,5.53,5.53,0,0,1-3-1.55,3.24,3.24,0,0,1-2.54,2.89,9.52,9.52,0,0,1-4.11-.14,4.07,4.07,0,0,1,.83,2.87,2.26,2.26,0,0,1-2,2,6.58,6.58,0,0,1,0,3.27,2,2,0,0,1-.63,1.13c-1.25.95-2.73-2.18-3.48-2.85-.46-.43-.43-1.41-.46-2s0-1.17,0-1.75a7.6,7.6,0,0,0,.17-1.12C195.9,219.86,195.42,219.05,195.25,218.17Z" style="fill: rgb(38, 50, 56); transform-origin: 211.255px 214.794px;" id="el3o57tigmk8x" class="animable"></path><path d="M194.38,213.63,190,211.28a2.41,2.41,0,0,1,3.31-1.1A2.62,2.62,0,0,1,194.38,213.63Z" style="fill: rgb(38, 50, 56); transform-origin: 192.326px 211.764px;" id="el4rli9hjj3hu" class="animable"></path><path d="M212.35,242.68s-6.49-1.31-8.76-2.51a7.5,7.5,0,0,1-3.14-3.11,10.1,10.1,0,0,0,1.78,3.66c1.66,2.12,10.12,3.69,10.12,3.69Z" style="fill: rgb(242, 143, 143); transform-origin: 206.4px 240.735px;" id="ellzxiiogqqb" class="animable"></path><path d="M212,225.88a1.3,1.3,0,1,1-1.3-1.36A1.33,1.33,0,0,1,212,225.88Z" style="fill: rgb(38, 50, 56); transform-origin: 210.701px 225.82px;" id="elwp6kdy1pof" class="animable"></path><path d="M210.65,221l-2.78,1.54a1.67,1.67,0,0,1,.65-2.22A1.55,1.55,0,0,1,210.65,221Z" style="fill: rgb(38, 50, 56); transform-origin: 209.166px 221.336px;" id="el0xkkrfay4uve" class="animable"></path><path d="M211.76,234.86l3,1.12a1.56,1.56,0,0,1-2,1A1.66,1.66,0,0,1,211.76,234.86Z" style="fill: rgb(242, 143, 143); transform-origin: 213.212px 235.963px;" id="eliq06p25ae9" class="animable"></path><path d="M223.26,222.05l-2.54-2a1.53,1.53,0,0,1,2.2-.34A1.69,1.69,0,0,1,223.26,222.05Z" style="fill: rgb(38, 50, 56); transform-origin: 222.152px 220.719px;" id="el6y92c8kvttt" class="animable"></path><path d="M222.48,225.51a1.32,1.32,0,0,1-1.31,1.34,1.35,1.35,0,1,1,1.31-1.34Z" style="fill: rgb(38, 50, 56); transform-origin: 221.13px 225.501px;" id="elmgppydzs92j" class="animable"></path><polygon points="215.85 224.27 216.27 232.1 220.36 230.7 215.85 224.27" style="fill: rgb(242, 143, 143); transform-origin: 218.105px 228.185px;" id="elg2qs4zrsolf" class="animable"></polygon><path d="M241.34,286h0l-1-.86h0a1.12,1.12,0,0,0-1-.11L228.5,288a4,4,0,0,0-2.43,2.28l-7.8,22.49a1,1,0,0,0,.14,1.15h0l1,.89h0a1.14,1.14,0,0,0,1,.12L231.31,312a4,4,0,0,0,2.43-2.27l7.8-22.49C241.73,286.63,241.63,286.21,241.34,286Z" style="fill: rgb(69, 90, 100); transform-origin: 229.893px 299.977px;" id="el1ixuvzs6u6o" class="animable"></path><path d="M219.27,313.61l7.8-22.49a4,4,0,0,1,2.43-2.27l10.84-3c1-.27,1.54.3,1.2,1.29l-7.8,22.49a4,4,0,0,1-2.43,2.27l-10.84,2.95C219.47,315.17,218.93,314.6,219.27,313.61Z" style="fill: rgb(55, 71, 79); transform-origin: 230.405px 300.361px;" id="elhoiwmpr20jc" class="animable"></path><path d="M228.32,289.47a3.91,3.91,0,0,0-1.25,1.65l-7.8,22.49a1.07,1.07,0,0,0,.11,1.13l-1-.83h0a1,1,0,0,1-.15-1.15l7.8-22.5a3.75,3.75,0,0,1,1.15-1.56Z" style="fill: rgb(38, 50, 56); transform-origin: 223.216px 301.72px;" id="elofc84k3wv48" class="animable"></path><path d="M173.61,308.2l10.09-11.57s27.56,4.35,30.65,4.4,5.35-2.87,7.34-5.42a5.35,5.35,0,0,1,3-1.49l-1.08,3.11c-.13.36,1.3.84,1.48.9a9.7,9.7,0,0,0,2.87.48,15.78,15.78,0,0,0,6.37-1.18,13.84,13.84,0,0,1,3.42-1.22.91.91,0,0,1,.61.07c.3.18.33.59.32.94a15.21,15.21,0,0,1-4.17,9.94,11.93,11.93,0,0,1-1.82,1.58c-3.67,2.55-8.21,2.52-12.47,2.23q-2.41-.15-4.83-.18C205.26,310.71,178.3,309.36,173.61,308.2Z" style="fill: rgb(255, 168, 167); transform-origin: 206.146px 302.611px;" id="eld2di9r17i5" class="animable"></path><path d="M207.09,300.16l7.26.87c-1.42,1.72-2.47,7.38-1.2,9.73h-8.94C203.28,306.66,203.65,303,207.09,300.16Z" style="fill: rgb(69, 90, 100); transform-origin: 209.061px 305.46px;" id="elpv4lwtbdo8" class="animable"></path><path d="M185.26,294.63c-2.19-.37,6.8,1.48,12.24,2.53,4.86.94,9.15,1.51,9.59,3,0,0-2.88,6.23-2,10.35,0,0-.56.77-5.24,1s-24.32-1.1-26.94-2.6-3.57-3.4-2.89-7.6Z" style="fill: rgb(55, 71, 79); transform-origin: 188.449px 303.059px;" id="ellcb5k2wnwhf" class="animable"></path><path d="M170,301.3c.05-.79,2.28-21.3,5-35.66,1.85-9.68,6.94-14,14.5-15.16l2.67-.42c4.71,3,1.08,17.77-3.64,25.84l-2.8,21.26-12.42,10.5C169.63,306.92,169.93,302.42,170,301.3Z" style="fill: rgb(55, 71, 79); transform-origin: 182.166px 278.86px;" id="elxdhuf5hwsw" class="animable"></path></g><g id="freepik--character-bubble--inject-35" class="animable" style="transform-origin: 287.17px 149.421px;"><g id="freepik--speach-bubble--inject-35" class="animable" style="transform-origin: 287.17px 149.421px;"><path d="M272.3,216.67l-3.45-2a.53.53,0,0,1-.22-.2l-2.17-5.22,2.82-1.63-.09.25Z" style="fill: #E82828; transform-origin: 269.38px 212.145px;" id="elb4ec45e96bv" class="animable"></path><g id="elowyb47hcrjj"><g style="opacity: 0.4; transform-origin: 269.38px 212.145px;" class="animable" id="el75ctqhbu1d3"><path d="M272.3,216.67l-3.45-2a.53.53,0,0,1-.22-.2l-2.17-5.22,2.82-1.63-.09.25Z" style="fill: rgb(255, 255, 255); transform-origin: 269.38px 212.145px;" id="el46jl15qgu5q" class="animable"></path></g></g><path d="M268.85,207.88l3.28,8.62a.49.49,0,0,0,.89-.08l3.46-12.95Z" style="fill: #E82828; transform-origin: 272.665px 210.11px;" id="eli7wmsiwqpsn" class="animable"></path><g id="elgeh8wgnsff8"><path d="M268.85,207.88l3.28,8.62a.49.49,0,0,0,.89-.08l3.46-12.95Z" style="fill: rgb(255, 255, 255); opacity: 0.6; transform-origin: 272.665px 210.11px;" class="animable" id="elv0flpigwm6"></path></g><path d="M321.63,87.72a5.05,5.05,0,0,0-2.29-4l-1.86-1.08a5.08,5.08,0,0,0-4.59,0L255,116.13a5.06,5.06,0,0,0-2.3,4v87.05a5.06,5.06,0,0,0,2.3,4l1.86,1.08a5.08,5.08,0,0,0,4.59,0l57.8-33.41a5.29,5.29,0,0,0,2.44-4.23Z" style="fill: #E82828; transform-origin: 287.195px 147.45px;" id="el4k2t056go2f" class="animable"></path><g id="eluvuhbvivylc"><path d="M261.53,212.1l57.67-33.29a5.41,5.41,0,0,0,2.44-4.24V87.91c0-1.56-1.09-2.19-2.44-1.41l-57.67,33.27a5.37,5.37,0,0,0-2.45,4.23v86.69C259.08,212.25,260.17,212.88,261.53,212.1Z" style="fill: rgb(255, 255, 255); opacity: 0.6; transform-origin: 290.36px 149.3px;" class="animable" id="elmraimluvkg"></path></g><g id="elpk0ra5k4mqp"><path d="M267.88,200.39l45-25.95a4.1,4.1,0,0,0,1.85-3.21v-72c0-1.18-.83-1.66-1.85-1.07l-45,26a4.1,4.1,0,0,0-1.85,3.21v72C266,200.5,266.86,201,267.88,200.39Z" style="fill: rgb(255, 255, 255); opacity: 0.6; transform-origin: 290.38px 149.28px;" class="animable" id="elzp1cvygoame"></path></g><g id="ele1jcdah4m0f"><path d="M252.65,207.15a5.06,5.06,0,0,0,2.3,4l1.86,1.08a5.16,5.16,0,0,0,4.2.19c-1.08.41-1.9-.21-1.9-1.52v-87a4.58,4.58,0,0,1,.67-2.26l-6.46-3.73a4.75,4.75,0,0,0-.67,2.26Z" style="fill: rgb(255, 255, 255); opacity: 0.4; transform-origin: 256.83px 165.344px;" class="animable" id="elh58nv8nyqx"></path></g><g id="el760nj48to56"><path d="M321.63,87.59c0-1.11-1.06-1.92-2.43-1.1l-57.8,33.37a4.54,4.54,0,0,0-1.62,1.71l-6.45-3.72a4.61,4.61,0,0,1,1.62-1.71l57.94-33.47a5.13,5.13,0,0,1,4.58,0l1.88,1.08A5.13,5.13,0,0,1,321.63,87.59Z" style="fill: rgb(255, 255, 255); opacity: 0.8; transform-origin: 287.48px 101.85px;" class="animable" id="elpblb4y3srak"></path></g></g><g id="elfmn0h2n3u1k"><circle cx="293.98" cy="109.37" r="20.07" style="fill: rgb(38, 50, 56); transform-origin: 293.98px 109.37px; transform: rotate(-76.72deg);" class="animable" id="el1bc3jnqyr5f"></circle></g><path d="M287.48,113.92s-3.27-1.35-3.23-3.38a1.75,1.75,0,0,1,2.1-1.73,16.66,16.66,0,0,0,3.13,3.26C290.72,112.81,288.48,114.44,287.48,113.92Z" style="fill: #E82828; transform-origin: 287.047px 111.398px;" id="el1xtdpqetexh" class="animable"></path><path d="M276.81,138.91c-4.81,1-8.33,2.31-10.78,14v46.37c0,1.16.8,1.64,1.8,1.09l1-.58L276.51,163c.32-.14,7.45-6,8.67-13.94C286.32,141.6,276.81,138.91,276.81,138.91Z" style="fill: rgb(255, 189, 167); transform-origin: 275.652px 169.754px;" id="elxb3ovft5ipd" class="animable"></path><path d="M305.11,134.63c2.94-.2,4.09.12,6.38,2.38a23.59,23.59,0,0,1,3.2,3.9v16.67l-9.12-.61Z" style="fill: #E82828; transform-origin: 309.9px 146.08px;" id="eltmo2tjchi9a" class="animable"></path><g id="elnr60qmt3zd"><path d="M305.11,134.63c2.94-.2,4.09.12,6.38,2.38a23.59,23.59,0,0,1,3.2,3.9v16.67l-9.12-.61Z" style="opacity: 0.1; transform-origin: 309.9px 146.08px;" class="animable" id="el4wjyss9x477"></path></g><path d="M311.49,171.61l1-8.62c1.24-.94,2-2.35,3-4.57a11.58,11.58,0,0,0-.28-7.95c-1.11-2.6-1.71-3.86-2.22-4.81a40.75,40.75,0,0,0-7.89-11l-5.88.35-12.59,1.51-9.83,2.42c7.09,10-.3,24.08-.3,24.08l3.67,12s-4.25,9.17-6.66,15.9a10.35,10.35,0,0,0,4.74,3.47l33.93-19.59C311.91,173.65,311.66,172.56,311.49,171.61Z" style="fill: #E82828; transform-origin: 294.786px 164.525px;" id="eljzthyz0cw8" class="animable"></path><g id="elg1l6xziada"><path d="M286.14,160.55c0,.22,1.44,3.57,6.67,4.69s9.57-.69,11.9-3.53c0,0-2,7.16-11.79,5.26C286.44,165.72,286.14,160.55,286.14,160.55Z" style="opacity: 0.05; transform-origin: 295.425px 163.92px;" class="animable" id="elcfh5kva2nak"></path></g><g id="el12jljdaqpoik"><path d="M284.17,179.57a28.23,28.23,0,0,0,7.95.11c.65-.08,1.41-.26,1.69-.86.42-.91-.59-1.8-1.44-2.33a38.77,38.77,0,0,1-7.27-5.94,13.37,13.37,0,0,1-3.19-4.67c-1-2.79-.36-5.84-.15-8.79a31.5,31.5,0,0,0-.26-6.93,12.87,12.87,0,0,0-2.27-6c2.42,9.06-2.72,18.87-2.72,18.87l3.67,12s-.51,1.08-1.26,2.78A14,14,0,0,0,284.17,179.57Z" style="opacity: 0.05; transform-origin: 285.209px 162.034px;" class="animable" id="elygu6oiogb7l"></path></g><path d="M311.49,171.61c-.48.64-3.46,4.39-12.2,5.42s-19.11-2-19.11-2-5.08,8.72-7.16,16.43c-.84,3.1-1.7,6.95-1.7,6.95l40.87-23.6Z" style="fill: rgb(55, 71, 79); transform-origin: 291.755px 185.01px;" id="eljyx0uwgqvn" class="animable"></path><path d="M276.81,138.91a8.61,8.61,0,0,0-4.9,1.37c-2.5,1.57-4,3.5-5.88,10.67v23.32s2.53,2.66,8.26,1.85c-.16-.27,3-13.72,3-13.72a26,26,0,0,0,2.95-14.51C279.61,141.39,276.81,138.91,276.81,138.91Z" style="fill: #E82828; transform-origin: 273.186px 157.59px;" id="el4pookd1v2t" class="animable"></path><g id="el4s1t02h56fr"><path d="M276.81,138.91a8.61,8.61,0,0,0-4.9,1.37c-2.5,1.57-4,3.5-5.88,10.67v23.32s2.53,2.66,8.26,1.85c-.16-.27,3-13.72,3-13.72a26,26,0,0,0,2.95-14.51C279.61,141.39,276.81,138.91,276.81,138.91Z" style="opacity: 0.1; transform-origin: 273.186px 157.59px;" class="animable" id="elmnzay9hc87"></path></g><path d="M308.61,101.84c1.29,1.29,3.05,4.68,2.87,16-.16,9.57-3.24,12-4.8,12.65s-4.56.3-7.48-.16l0,4.67s4,4.49,3.72,7.13-4.29,4.57-11.81-1c-3.67-2.73-4.57-4.17-4.57-4.17l-.15-13.55s-1.71,1.68-4.64-.85c-2.42-2.08-3.26-5.63-1.4-7.54a4.19,4.19,0,0,1,6.68,1.28s4.67.13,10.85-3.32S308.22,105.56,308.61,101.84Z" style="fill: rgb(255, 189, 167); transform-origin: 295.415px 123.279px;" id="elpgbr5uaann" class="animable"></path><path d="M286.64,136.49l-6.36,1.56s7.05,9,16.68,9.84,12.26-4.48,5.13-13.08l-2.86.17Z" style="fill: rgb(255, 189, 167); transform-origin: 293.211px 141.393px;" id="elrsdnqvmft9m" class="animable"></path><path d="M273.92,109.37c0,4.79-.75,14.82,7.32,20.06,7.29,4.74,10.85.73,10.85.73a4.57,4.57,0,0,1-3.82-.51c-1.82-1.3-1.85-3.47-1.85-6.3h0a4.43,4.43,0,0,1-6.88-1.11,3.07,3.07,0,0,1-.17-.31C277.06,117.56,273.92,109.37,273.92,109.37Z" style="fill: rgb(38, 50, 56); transform-origin: 282.996px 120.557px;" id="ellggk3vwjr2" class="animable"></path><path d="M300.41,115.1a1.2,1.2,0,1,1-1.27-1.18A1.24,1.24,0,0,1,300.41,115.1Z" style="fill: rgb(38, 50, 56); transform-origin: 299.21px 115.119px;" id="elfqj9cyn4ih" class="animable"></path><path d="M300.58,123.34l3.2,1a1.64,1.64,0,0,1-2.07,1.16A1.74,1.74,0,0,1,300.58,123.34Z" style="fill: rgb(240, 153, 122); transform-origin: 302.143px 124.456px;" id="elt8u4eljvzb" class="animable"></path><path d="M310.61,111.72l-2.45-1.67a1.43,1.43,0,0,1,2-.43A1.56,1.56,0,0,1,310.61,111.72Z" style="fill: rgb(38, 50, 56); transform-origin: 309.499px 110.551px;" id="eln7qs8g5hbvd" class="animable"></path><path d="M310.07,114.55a1.21,1.21,0,0,1-1.13,1.31,1.23,1.23,0,0,1-1.27-1.18,1.21,1.21,0,0,1,1.13-1.31A1.23,1.23,0,0,1,310.07,114.55Z" style="fill: rgb(38, 50, 56); transform-origin: 308.87px 114.615px;" id="ella67xnew59o" class="animable"></path><polygon points="304.25 113.3 304.24 121.15 308.05 119.94 304.25 113.3" style="fill: rgb(240, 153, 122); transform-origin: 306.145px 117.225px;" id="elgxa528n5v89" class="animable"></polygon><path d="M299.2,130.31c-3.09-.38-9.44-2.16-10.44-4.66a6.45,6.45,0,0,0,2.24,3.18c1.91,1.61,8.21,3.4,8.21,3.4Z" style="fill: rgb(240, 153, 122); transform-origin: 293.985px 128.94px;" id="elpl2e0pv6n3" class="animable"></path><path d="M287.08,120.18a2.42,2.42,0,0,0,0-4.83Z" style="fill: rgb(38, 50, 56); transform-origin: 288.212px 117.765px;" id="elsrkyjgw5gt8" class="animable"></path></g></g><g id="freepik--social-icons--inject-35" class="animable" style="transform-origin: 203.875px 196.923px;"><g id="freepik--Twitter--inject-35" class="animable" style="transform-origin: 197.915px 119.342px;"><path d="M201.08,147.45l-3.76-7.07,3-8.73V126.3l-9.26,5.35V137l4,6.9a.62.62,0,0,0,.27.24h0Z" style="fill: rgb(38, 50, 56); transform-origin: 196.07px 136.875px;" id="elsq2925zqjlh" class="animable"></path><path d="M216.65,97.92a6.12,6.12,0,0,0-2.77-4.8l-2.26-1.31a6.16,6.16,0,0,0-5.55,0L182,105.72a6.14,6.14,0,0,0-2.78,4.81v27.82a6.14,6.14,0,0,0,2.78,4.81l2.26,1.31a6.16,6.16,0,0,0,5.55,0l7.11-4.11,4,6.88a.6.6,0,0,0,1.08-.1L206.14,135l7.74-4.46a6.15,6.15,0,0,0,2.77-4.81Z" style="fill: rgb(55, 71, 79); transform-origin: 197.935px 119.342px;" id="el4ft5f84grg1" class="animable"></path><path d="M179.2,138.35a6.14,6.14,0,0,0,2.78,4.81l2.26,1.31a6.19,6.19,0,0,0,5.08.22c-1.31.49-2.31-.24-2.31-1.83V115a5.6,5.6,0,0,1,.82-2.74L180,107.79a5.6,5.6,0,0,0-.82,2.74Z" style="fill: rgb(38, 50, 56); transform-origin: 184.25px 126.461px;" id="el298aou3j075" class="animable"></path><path d="M216.56,97.13c-.32-1.17-1.4-1.55-2.68-.81l-24.09,13.91a5.52,5.52,0,0,0-2,2.07L180,107.8a5.68,5.68,0,0,1,2-2.07l24.08-13.92a6.18,6.18,0,0,1,5.56,0l2.26,1.31A6.1,6.1,0,0,1,216.56,97.13Z" style="fill: rgb(69, 90, 100); transform-origin: 198.28px 101.725px;" id="elcf8neugh0i" class="animable"></path><path d="M206.44,122.51a24.46,24.46,0,0,0,2.14-10.18,18.66,18.66,0,0,0,1.76-3.45,12.44,12.44,0,0,1-2,1.91,9.3,9.3,0,0,0,1.55-3.5,13.88,13.88,0,0,1-2.24,2.44,2.13,2.13,0,0,0-2.57,0c-2.28,1.31-3.95,5.11-3.44,7.75-2.93,1.5-5.52,1.13-7.26-.71-.92,2.64-.48,5.15,1.09,5.64a2.51,2.51,0,0,1-1.6.33c0,2.2,1.13,3.56,2.83,3a4.36,4.36,0,0,1-1.59,1,2.07,2.07,0,0,0,3.29,1.36,12.1,12.1,0,0,1-5.22,5,7.07,7.07,0,0,0,5.41-1c3.48-2,6.16-5.65,7.87-9.58" style="fill: rgb(245, 245, 245); transform-origin: 201.76px 120.278px;" id="elrlsuz6yz3o" class="animable"></path></g><g id="freepik--Instagram--inject-35" class="animable" style="transform-origin: 279.945px 261.803px;"><path d="M283.09,289.91l-3.76-7.07,3-8.73v-5.34l-9.25,5.34v5.35l4,6.89a.52.52,0,0,0,.27.24h0Z" style="fill: rgb(38, 50, 56); transform-origin: 278.085px 279.34px;" id="elyij5q63xvuk" class="animable"></path><path d="M298.66,240.39a6.13,6.13,0,0,0-2.77-4.81l-2.26-1.31a6.16,6.16,0,0,0-5.55,0L264,248.18a6.13,6.13,0,0,0-2.78,4.81v27.83a6.13,6.13,0,0,0,2.78,4.81l2.26,1.3a6.1,6.1,0,0,0,5.55,0l7.11-4.11,4,6.88a.59.59,0,0,0,1.07-.1l4.2-12.12,7.74-4.46a6.13,6.13,0,0,0,2.77-4.81Z" style="fill: rgb(55, 71, 79); transform-origin: 279.96px 261.803px;" id="eltb3tgd2ecsa" class="animable"></path><path d="M261.21,280.82a6.13,6.13,0,0,0,2.78,4.81l2.26,1.3a6.17,6.17,0,0,0,5.07.22c-1.3.5-2.3-.24-2.3-1.82V257.5a5.57,5.57,0,0,1,.82-2.73L262,250.26a5.69,5.69,0,0,0-.81,2.73Z" style="fill: rgb(38, 50, 56); transform-origin: 266.255px 268.926px;" id="el1dttosvafms" class="animable"></path><path d="M298.57,239.6c-.32-1.18-1.4-1.56-2.68-.82L271.8,252.7a5.44,5.44,0,0,0-2,2.07L262,250.26a5.6,5.6,0,0,1,2-2.07l24.08-13.91a6.16,6.16,0,0,1,5.55,0l2.27,1.3A6.14,6.14,0,0,1,298.57,239.6Z" style="fill: rgb(69, 90, 100); transform-origin: 280.285px 244.195px;" id="eliiguq968abl" class="animable"></path><path d="M284.12,253.88c2.2-1.27,2.46-1.41,3.33-1.86a3.76,3.76,0,0,1,1.52-.5,1.37,1.37,0,0,1,.95.27,1.81,1.81,0,0,1,.61.91,5.9,5.9,0,0,1,.28,1.87c0,1.13.05,1.47.05,4.4s0,3.28-.05,4.46a9.7,9.7,0,0,1-.28,2.19,7.2,7.2,0,0,1-.61,1.62,6.21,6.21,0,0,1-.95,1.36,7,7,0,0,1-1.52,1.26c-.87.56-1.13.72-3.33,2s-2.45,1.41-3.32,1.86a3.76,3.76,0,0,1-1.52.5,1.35,1.35,0,0,1-.95-.27,1.75,1.75,0,0,1-.61-.91,5.8,5.8,0,0,1-.29-1.87c0-1.13,0-1.47,0-4.4s0-3.28,0-4.46a9.55,9.55,0,0,1,.29-2.19,6.75,6.75,0,0,1,.61-1.62,5.89,5.89,0,0,1,.95-1.36,7,7,0,0,1,1.52-1.26c.87-.56,1.13-.72,3.32-2m0-2c-2.23,1.29-2.51,1.46-3.38,2a9.19,9.19,0,0,0-2,1.67,9.68,9.68,0,0,0-1.46,2.1,11.07,11.07,0,0,0-.94,2.49,12.76,12.76,0,0,0-.39,2.88c0,1.19,0,1.57,0,4.54s0,3.35,0,4.49a7.74,7.74,0,0,0,.39,2.44,2.86,2.86,0,0,0,.94,1.4,2.11,2.11,0,0,0,1.46.42,5,5,0,0,0,2-.64c.87-.45,1.15-.6,3.38-1.89s2.52-1.46,3.39-2a9.19,9.19,0,0,0,2-1.67A9.33,9.33,0,0,0,291,268a10.65,10.65,0,0,0,1-2.49,13.43,13.43,0,0,0,.38-2.88c0-1.19,0-1.57,0-4.55s0-3.34,0-4.48a8.1,8.1,0,0,0-.38-2.44,2.81,2.81,0,0,0-1-1.4,2.07,2.07,0,0,0-1.45-.42,5,5,0,0,0-2,.64c-.87.45-1.15.6-3.39,1.89" style="fill: rgb(255, 255, 255); transform-origin: 284.165px 262.825px;" id="el13hou3zz949c" class="animable"></path><path d="M284.12,257.23c-2.33,1.35-4.22,5-4.22,8.07s1.89,4.53,4.22,3.19,4.22-5,4.22-8.07-1.88-4.53-4.22-3.19m0,9.28c-1.51.88-2.74-.05-2.74-2.07a6.55,6.55,0,0,1,2.74-5.23c1.52-.88,2.74.05,2.74,2.07a6.52,6.52,0,0,1-2.74,5.23" style="fill: rgb(255, 255, 255); transform-origin: 284.12px 262.86px;" id="elzwcyrxf67ok" class="animable"></path><path d="M289.5,253.91a2.34,2.34,0,0,1-1,1.88c-.54.32-1,0-1-.74a2.39,2.39,0,0,1,1-1.89c.55-.31,1,0,1,.75" style="fill: rgb(255, 255, 255); transform-origin: 288.5px 254.477px;" id="elhfrgq08vofk" class="animable"></path></g><g id="freepik--Facebook--inject-35" class="animable" style="transform-origin: 127.785px 274.5px;"><path d="M130.92,302.61l-3.76-7.07,3-8.73v-5.35l-9.26,5.35v5.34l4,6.9a.68.68,0,0,0,.27.24h0Z" style="fill: rgb(38, 50, 56); transform-origin: 125.91px 292.035px;" id="elmtgi6ar3cu" class="animable"></path><path d="M146.5,253.08a6.16,6.16,0,0,0-2.78-4.81l-2.26-1.3a6.1,6.1,0,0,0-5.55,0l-24.09,13.91a6.12,6.12,0,0,0-2.77,4.8v27.83a6.15,6.15,0,0,0,2.77,4.81l2.26,1.3a6.1,6.1,0,0,0,5.55,0l7.11-4.1,4,6.88a.59.59,0,0,0,1.07-.1l4.2-12.12,7.73-4.46a6.16,6.16,0,0,0,2.78-4.81Z" style="fill: rgb(55, 71, 79); transform-origin: 127.785px 274.5px;" id="el4dapvldsuoe" class="animable"></path><path d="M109.05,293.51a6.15,6.15,0,0,0,2.77,4.81l2.26,1.3a6.23,6.23,0,0,0,5.08.23c-1.31.49-2.3-.25-2.3-1.83V270.19a5.69,5.69,0,0,1,.81-2.73L109.86,263a5.69,5.69,0,0,0-.81,2.73Z" style="fill: rgb(38, 50, 56); transform-origin: 114.105px 281.642px;" id="elfooul6qel3s" class="animable"></path><path d="M146.41,252.29c-.33-1.18-1.4-1.55-2.68-.81l-24.1,13.91a5.5,5.5,0,0,0-1.95,2.07L109.87,263a5.58,5.58,0,0,1,1.95-2.07L135.9,247a6.18,6.18,0,0,1,5.56,0l2.27,1.31A6.17,6.17,0,0,1,146.41,252.29Z" style="fill: rgb(69, 90, 100); transform-origin: 128.14px 256.9px;" id="elz9tcfl1eo1" class="animable"></path><path d="M129.57,289.21l3.57-2.07V275.2l2.5-1.44.27-4.15-2.77,1.59v-2.28c0-.94.15-1.4.83-1.79l1.94-1.12v-4.15l-2.48,1.43a7.27,7.27,0,0,0-3.86,6.79v3.19l-1.86,1.07v4.05l1.86-1.08Z" style="fill: rgb(255, 255, 255); transform-origin: 131.81px 275.535px;" id="el3lwr7b6ivrb" class="animable"></path></g></g><g id="freepik--speach-bubble--inject-35" class="animable" style="transform-origin: 403.965px 116.17px;"><g id="freepik--speach-bubble--inject-35" class="animable" style="transform-origin: 403.965px 116.17px;"><path d="M399.78,143.75,396,136.68l3-8.73V122.6L389.79,128v5.34l4,6.9a.62.62,0,0,0,.27.24h0Z" style="fill: rgb(38, 50, 56); transform-origin: 394.785px 133.175px;" id="elj60ihwe1i6" class="animable"></path><path d="M430.06,95.63a6.19,6.19,0,0,0-2.77-4.85L425,89.46a6,6,0,0,0-5.55,0l-38.81,22.6a6.23,6.23,0,0,0-2.77,4.86v17.61a6.21,6.21,0,0,0,2.77,4.86l2.25,1.32a6.08,6.08,0,0,0,5.54,0l7.1-4.15,4,6.95a.59.59,0,0,0,1.07-.1l4.19-12.24,22.49-13.07a6.19,6.19,0,0,0,2.77-4.85Z" style="fill: rgb(55, 71, 79); transform-origin: 403.965px 116.294px;" id="elycp0lakcf97" class="animable"></path><path d="M377.91,134.11a6.12,6.12,0,0,0,2.77,4.8l2.26,1.31a6.19,6.19,0,0,0,5.08.22c-1.31.5-2.3-.24-2.3-1.83V121.15a5.69,5.69,0,0,1,.81-2.74l-7.81-4.51a5.69,5.69,0,0,0-.81,2.74Z" style="fill: rgb(38, 50, 56); transform-origin: 382.965px 127.391px;" id="ele78hb1yofsi" class="animable"></path><path d="M430,94.58c-.33-1.19-1.4-1.57-2.68-.83l-38.82,22.61a5.58,5.58,0,0,0-2,2.09l-7.79-4.55a5.56,5.56,0,0,1,1.95-2.09L419.48,89.2a6.1,6.1,0,0,1,5.55,0l2.26,1.32A6.21,6.21,0,0,1,430,94.58Z" style="fill: rgb(69, 90, 100); transform-origin: 404.355px 103.491px;" id="elsg8d0qfq5u9" class="animable"></path><path d="M398,115.46a.21.21,0,0,1,.26,0,.45.45,0,0,1,.11.33v13.45a1.06,1.06,0,0,1-.11.45.67.67,0,0,1-.26.32l-1.09.63a.2.2,0,0,1-.26,0,.45.45,0,0,1-.11-.33v-5.49l-4.08,2.35v5.5a1.14,1.14,0,0,1-.11.46.68.68,0,0,1-.26.31l-1.09.63a.2.2,0,0,1-.26,0,.43.43,0,0,1-.1-.34V120.28a1.06,1.06,0,0,1,.1-.46.79.79,0,0,1,.26-.32l1.09-.63a.21.21,0,0,1,.26,0,.45.45,0,0,1,.11.33v5.35l4.08-2.35v-5.35a1.07,1.07,0,0,1,.11-.46.72.72,0,0,1,.26-.32Z" style="fill: rgb(250, 250, 250); transform-origin: 394.504px 124.766px;" id="el8vmubz02a8u" class="animable"></path><path d="M400,123.46a12.17,12.17,0,0,1,.23-2.32,11.3,11.3,0,0,1,.66-2.18,8.34,8.34,0,0,1,1-1.8,5.08,5.08,0,0,1,1.37-1.23,2.24,2.24,0,0,1,1.37-.36,1.68,1.68,0,0,1,1.05.54,3.12,3.12,0,0,1,.67,1.3,6.78,6.78,0,0,1,.24,1.89v.94a1.06,1.06,0,0,1-.11.45.67.67,0,0,1-.26.32l-4.51,2.6a1.84,1.84,0,0,0,.13.77.86.86,0,0,0,.34.42.76.76,0,0,0,.5.08,1.41,1.41,0,0,0,.58-.21,2.88,2.88,0,0,0,.71-.54,3.07,3.07,0,0,0,.44-.6,2.55,2.55,0,0,1,.25-.37A.75.75,0,0,1,405,123l1.08-.62a.22.22,0,0,1,.27,0,.42.42,0,0,1,.1.34,3.5,3.5,0,0,1-.21.87,6.79,6.79,0,0,1-.59,1.23,7.63,7.63,0,0,1-1,1.31,5.17,5.17,0,0,1-1.33,1.08,2.42,2.42,0,0,1-1.37.39,1.56,1.56,0,0,1-1-.55,3.51,3.51,0,0,1-.66-1.4A8.9,8.9,0,0,1,400,123.46Zm3.31-5a2.6,2.6,0,0,0-.67.56,3.73,3.73,0,0,0-.46.73,3.6,3.6,0,0,0-.29.79,4.52,4.52,0,0,0-.13.73l3.05-1.76a4.17,4.17,0,0,0-.1-.6,1.09,1.09,0,0,0-.24-.48.63.63,0,0,0-.45-.2A1.44,1.44,0,0,0,403.33,118.43Z" style="fill: rgb(250, 250, 250); transform-origin: 403.295px 121.583px;" id="ely6i1gopmva" class="animable"></path><path d="M409.89,122.62a1.06,1.06,0,0,1-.11.45.67.67,0,0,1-.26.32l-1,.59a.2.2,0,0,1-.26,0,.45.45,0,0,1-.11-.33V110a1.11,1.11,0,0,1,.11-.46.64.64,0,0,1,.26-.31l1-.6a.21.21,0,0,1,.26,0,.46.46,0,0,1,.11.34Z" style="fill: rgb(250, 250, 250); transform-origin: 409.02px 116.306px;" id="elu0g6qrs42a" class="animable"></path><path d="M413.51,120.53a1.06,1.06,0,0,1-.11.45.72.72,0,0,1-.25.32l-1,.59a.2.2,0,0,1-.26,0,.45.45,0,0,1-.11-.33V107.89a1.11,1.11,0,0,1,.11-.46.64.64,0,0,1,.26-.31l1-.6a.2.2,0,0,1,.25,0,.45.45,0,0,1,.11.33Z" style="fill: rgb(250, 250, 250); transform-origin: 412.645px 114.207px;" id="elsqaf8ee9i7" class="animable"></path><path d="M418.47,107.19a2.79,2.79,0,0,1,1.34-.42,1.63,1.63,0,0,1,1.05.38,2.65,2.65,0,0,1,.7,1,5,5,0,0,1,.3,1.61c0,.12,0,.28,0,.47v1.16c0,.19,0,.35,0,.48a9.52,9.52,0,0,1-.31,2,9.28,9.28,0,0,1-.69,1.85,7.82,7.82,0,0,1-1.05,1.57,4.92,4.92,0,0,1-1.34,1.13,2.59,2.59,0,0,1-1.34.42,1.57,1.57,0,0,1-1-.36,2.34,2.34,0,0,1-.7-1,5.29,5.29,0,0,1-.31-1.61c0-.12,0-.27,0-.45s0-.38,0-.57,0-.39,0-.59,0-.36,0-.49a8.87,8.87,0,0,1,.3-2,9.76,9.76,0,0,1,.71-1.87,7.45,7.45,0,0,1,1-1.58A5.3,5.3,0,0,1,418.47,107.19Zm1.64,3.74a3,3,0,0,0-.2-1,.88.88,0,0,0-.39-.45.71.71,0,0,0-.5-.06,2.31,2.31,0,0,0-.55.23,3.41,3.41,0,0,0-.55.41,2.79,2.79,0,0,0-.5.64,3.39,3.39,0,0,0-.39.9,5,5,0,0,0-.19,1.18c0,.12,0,.26,0,.43v1q0,.26,0,.39a2.69,2.69,0,0,0,.19,1,.87.87,0,0,0,.39.46.77.77,0,0,0,.5,0,2,2,0,0,0,.55-.23,2.91,2.91,0,0,0,.55-.41,3,3,0,0,0,.5-.63,3.7,3.7,0,0,0,.39-.9,5.57,5.57,0,0,0,.2-1.18c0-.11,0-.24,0-.42v-1C420.12,111.17,420.11,111,420.11,110.93Z" style="fill: rgb(250, 250, 250); transform-origin: 418.49px 112.805px;" id="elfqtl8dendem" class="animable"></path><path d="M424.89,111.56a.2.2,0,0,1,.26,0,.45.45,0,0,1,.1.33v1.83a1.06,1.06,0,0,1-.1.46.79.79,0,0,1-.26.32l-1.16.67a.2.2,0,0,1-.26,0,.45.45,0,0,1-.11-.33V113a1.07,1.07,0,0,1,.11-.46.72.72,0,0,1,.26-.32Zm.3-2a1.11,1.11,0,0,1-.11.46.64.64,0,0,1-.26.31l-1,.6a.2.2,0,0,1-.25,0,.46.46,0,0,1-.11-.34v-9.23a1.07,1.07,0,0,1,.11-.46.72.72,0,0,1,.25-.32l1-.59a.2.2,0,0,1,.26,0,.45.45,0,0,1,.11.33Z" style="fill: rgb(250, 250, 250); transform-origin: 424.305px 107.58px;" id="elei617y763hn" class="animable"></path></g></g><g id="freepik--Character--inject-35" class="animable" style="transform-origin: 372.761px 291.2px;"><g id="freepik--character--inject-35" class="animable" style="transform-origin: 372.761px 291.2px;"><path d="M406.32,211.66c7.15,0,10.74,2.37,13.73,8.9,2.86,6.25,12,24.12,11.52,28.51s-18.71,23.06-18.71,23.06l-5.21-6.22L419,247.25l-11.09-15.72Z" style="fill: rgb(255, 168, 167); transform-origin: 418.954px 241.895px;" id="elvf7e302c2ch" class="animable"></path><path d="M406.93,211.67s7-.72,10.29,3.42,6.48,12.58,6.48,12.58-3.26,9.38-11.92,10.54S406.93,211.67,406.93,211.67Z" style="fill: rgb(69, 90, 100); transform-origin: 414.898px 224.934px;" id="elsso8846euu" class="animable"></path><g id="freepik--character--inject-35" class="animable" style="transform-origin: 367.464px 291.2px;"><path d="M388.85,404s.81,2.42,1.25,4.53c.35,1.68.84,4.49.25,5.75s-2.94,2.08-6.56,2.05c-2.34,0-6,1.55-8.5,2.92s-8,2-10.69,1.67c-3.22-.37-6.55-2.21-7.07-3.52s-1-3.11,7.76-5.85c.07,0,10.55-3.38,14.22-7.36Z" style="fill: rgb(38, 50, 56); transform-origin: 373.957px 412.503px;" id="ellh5mnilxwbg" class="animable"></path><path d="M388.85,401l-9.34.19v.69A5,5,0,0,1,377.4,406c-4.54,3.15-12,5.56-12.11,5.58l-1.4.46c-1.51,1.2-.23,3.24,3.37,3.56s14.81-3.39,17.29-4.57a7.27,7.27,0,0,0,4.3-6.76C388.84,403.06,388.85,401,388.85,401Z" style="fill: rgb(255, 168, 167); transform-origin: 376.059px 408.31px;" id="eljl053jvmpw" class="animable"></path><path d="M413.47,390.45c.66.27.79,1.52.82,4,0,1.88.35,5.17-1.91,5.76s-5.52.18-6.9-1.63c-1.73-2.25-2.89-4.23-5.37-7-2.15-2.4-4.49-4.64-5.29-7.95-.73-3,0-4.25,2.06-5.05s4-.15,6.84,2.21a13.18,13.18,0,0,0,2.55,1.33C408.17,382.71,412.81,390.19,413.47,390.45Z" style="fill: rgb(38, 50, 56); transform-origin: 404.427px 389.358px;" id="elp44awio4u4" class="animable"></path><path d="M413.53,388.15l-.08,3.05s-2.08,4-7.84,0c-.13-.3-.64-6.19-.64-6.19Z" style="fill: rgb(255, 168, 167); transform-origin: 409.25px 388.994px;" id="ellhf9gm94i8j" class="animable"></path><path d="M406.27,382.13a12.63,12.63,0,0,1-2.55-1.33h0c-2.33-.73-7.22.12-5,3.43a26.07,26.07,0,0,0,6.91,7c2.61,1.26,3.52-.3,3.52-.3l-.92-7.14A5.58,5.58,0,0,0,406.27,382.13Z" style="fill: rgb(255, 168, 167); transform-origin: 403.653px 386.139px;" id="el3a5iyf0h0j" class="animable"></path><path d="M419,346.6c0-10.05-2.25-14.48-2.25-14.48s1.11-13.83,2.25-26.77c2.72-30.77.13-32.23-4.23-42.76,0,0-37.39-5-39.8,11-5.27,35.16-3.53,59.31-3.18,66.45s1.2,11.33,3.36,26.27c1.63,11.37,4.41,35.53,4.41,35.53,5.18,2.94,9,7.12,9.34-.35s5.33-31.08,5.22-39.3a69,69,0,0,0-2.68-18s3.36-32.77,4.22-38c0,0,.95,10.45,1.3,17.58s2.31,14,4,27.27c1.5,11.51,4,35.56,4,35.56,5.18,2.93,8.11,8.06,8.58,1.53S419,356.42,419,346.6Z" style="fill: rgb(255, 168, 167); transform-origin: 395.675px 333.771px;" id="el5bkwrsr6r8l" class="animable"></path><g id="elxv7tpsjukp8"><path d="M395.61,306.21l2.15-13.51a30.56,30.56,0,0,0,12.2-4.18s-2.68,4-9.79,5.64L398,309.82l-.88,16.4Z" style="opacity: 0.1; transform-origin: 402.785px 307.37px;" class="animable" id="elvlh1tgwfp0m"></path></g><polygon points="389.59 205.11 391.04 220.21 404.53 219.37 403.45 202.63 389.59 205.11" style="fill: rgb(255, 168, 167); transform-origin: 397.06px 211.42px;" id="elc8fx3wkc15" class="animable"></polygon><path d="M416.65,218.06c-1.37-4-4.16-6.34-10.33-6.4l-2.28.07c-.43,2.22-7.08,4-13.64,1.75-.93.23-3.47.69-4.9.88l-3.14.45c-4.78,1.54-6.89,9.7-7.35,22.63-.16,4.4.34,9.28,1.26,18.37-.51,13.2-1.35,24.3-1.35,24.3s7.94,3.35,24.16,1.25c14.52-1.87,19-9.24,18.49-8.17a99.18,99.18,0,0,0-5.32-16.47l-1-5.32C418.9,232.94,418.69,224,416.65,218.06Z" style="fill: #E82828; transform-origin: 396.391px 246.856px;" id="elg2h9ch9zdld" class="animable"></path><path d="M411.25,251.4s-.9,6.24-12.52,7.41c-17,1.72-22.46-3-22.46-3l-.21,5c-1.9,10.4-7.07,36.11-6.75,47.1,0,0,3.62,1.38,6.64-4.89,0,0-.41,4.89,6.79,7.56,5.95,2.2,12.29-.79,14.15-1.21l.17-1.37s13.79,3.5,22.57-4.26c0,0,3.07-17.27,0-29.58-1.95-7.82-5.57-13.92-7.39-17.42Z" style="fill: rgb(69, 90, 100); transform-origin: 395.145px 281.39px;" id="el3ns1oabp3rf" class="animable"></path><path d="M411.21,308c-4,.43-8.85-1-9.07-2.63s2.75-14.4,2.75-14.4a19.57,19.57,0,0,0,10.83-7.3c-6.5,4.62-15.32,3.94-15.32,3.94L397.06,308A32.87,32.87,0,0,0,411.21,308Z" style="fill: rgb(55, 71, 79); transform-origin: 406.39px 296.22px;" id="el7t6khjgp233" class="animable"></path><path d="M411.25,251.4s-1.38,4.31-9.11,6.24c-15.15,3.78-25.87-1.83-25.87-1.83a33.91,33.91,0,0,0-.27,5.26s12.09,5.85,23.94,3,12.44-6.91,12.44-6.91S411.77,253.35,411.25,251.4Z" style="fill: rgb(55, 71, 79); transform-origin: 394.184px 258.126px;" id="el46laymorp33" class="animable"></path><path d="M385.5,214.36c-6.33.78-11.11,2.26-14.11,8-5.54,10.64-10.78,20.08-14.47,24-3.94,4.15-19.27,9.37-22.91,8.79s-7.06-4.39-8.93-3.32,2.45,3.8,2.23,4.7-7-.08-10.14-2.24-4.94,4-.91,8.7,11.47,5.89,19.71,4.27,23.64-5.37,29.61-10.86a81.51,81.51,0,0,0,15.14-18.17C391.05,225.53,385.5,214.36,385.5,214.36Z" style="fill: rgb(255, 168, 167); transform-origin: 350.461px 241.152px;" id="eltiqi887ydjo" class="animable"></path><path d="M386.48,214.22s-7.8-.58-11.56,3.19S367.76,228,367.76,228s2.24,7.21,13,10.26a15.82,15.82,0,0,0,5.76-7.91C388.44,224.73,387.86,216.36,386.48,214.22Z" style="fill: rgb(69, 90, 100); transform-origin: 377.754px 226.224px;" id="el4afewa5xgtz" class="animable"></path><path d="M372.32,176.09a6.68,6.68,0,0,1,0-2.14,6.42,6.42,0,0,1,8.5-4.9,6.32,6.32,0,0,1,3.58-6.91,8,8,0,0,1,6.21.24,4.89,4.89,0,0,1,2.7,2.32,6.81,6.81,0,0,1,12.4,1.68c2.05-.46,4.95.45,5.87,2.49,1,2.32-.23,5.19.25,7.63.31,1.57,1,3.05,1.27,4.64a37.52,37.52,0,0,1,.51,5.39c.29,7.45-17,12.29-16.67,17.4l-9.22-11.22c0-.46-1.3-1.63-1.59-2-.56-.74-1.05-1.53-1.55-2.31-1.64-2.49-3.74-3.8-6.36-5.08a11.67,11.67,0,0,1-4.54-3.72A8.1,8.1,0,0,1,372.32,176.09Z" style="fill: rgb(38, 50, 56); transform-origin: 392.924px 182.662px;" id="elxfzcis2cq5" class="animable"></path><path d="M379.59,188.55s-3,4.44-2.6,4.91a7.2,7.2,0,0,0,2.29,1Z" style="fill: rgb(242, 143, 143); transform-origin: 378.272px 191.505px;" id="el54pm5zflc6" class="animable"></path><path d="M388.72,174.49c-2.91,1.47-7.93,4.2-9.22,14.71-1.32,10.79,1.12,14.54,2.62,16,1,1,6.22,1.3,8.94.47,3.41-1,10.78-4.62,14.24-10.19,4.06-6.55,4.9-15.29.21-18.71C398.9,171.91,391.17,173.24,388.72,174.49Z" style="fill: rgb(255, 168, 167); transform-origin: 393.91px 189.738px;" id="eldfhqup3di7u" class="animable"></path><path d="M387.44,174.17a11.61,11.61,0,0,0-3.38,1.94,4.56,4.56,0,0,0-1.19,1.54,3.56,3.56,0,0,0-.25,1.74,4.65,4.65,0,0,0,2.72,3.75,4.5,4.5,0,0,0-.73,3.76,8.91,8.91,0,0,0,2.66,3.83.5.5,0,0,0,.22.16.63.63,0,0,0,.48-.14c1.82-1.22,2.95-3.33,5.52-2.48,3.39,1.11,3.08,5.54.42,7.81a5.12,5.12,0,0,1-5.25,1.09s.09,5.45,4.83,7.6c0,0,5.26,1.69,10.11.13,1.78-2.27,4.78-5.17,7.24-7.76,8.12-8.53,8.59-20.93-3.39-24.85-.41-.13-.83-.26-1.25-.37a25.72,25.72,0,0,0-17.38,1.64C388.36,173.78,387.9,174,387.44,174.17Z" style="fill: rgb(38, 50, 56); transform-origin: 399.661px 188.334px;" id="elu2fuyxcxnzg" class="animable"></path><path d="M387.06,194.53a2.5,2.5,0,0,1-1.54-3.21,2.57,2.57,0,0,1,3.27-1.51Z" style="fill: rgb(38, 50, 56); transform-origin: 387.081px 192.095px;" id="elf8q0gobv3po" class="animable"></path></g></g></g><defs>     <filter id="active" height="200%">         <feMorphology in="SourceAlpha" result="DILATED" operator="dilate" radius="2"></feMorphology>                <feFlood flood-color="#32DFEC" flood-opacity="1" result="PINK"></feFlood>        <feComposite in="PINK" in2="DILATED" operator="in" result="OUTLINE"></feComposite>        <feMerge>            <feMergeNode in="OUTLINE"></feMergeNode>            <feMergeNode in="SourceGraphic"></feMergeNode>        </feMerge>    </filter>    <filter id="hover" height="200%">        <feMorphology in="SourceAlpha" result="DILATED" operator="dilate" radius="2"></feMorphology>                <feFlood flood-color="#ff0000" flood-opacity="0.5" result="PINK"></feFlood>        <feComposite in="PINK" in2="DILATED" operator="in" result="OUTLINE"></feComposite>        <feMerge>            <feMergeNode in="OUTLINE"></feMergeNode>            <feMergeNode in="SourceGraphic"></feMergeNode>        </feMerge>            <feColorMatrix type="matrix" values="0   0   0   0   0                0   1   0   0   0                0   0   0   0   0                0   0   0   1   0 "></feColorMatrix>    </filter></defs></svg>